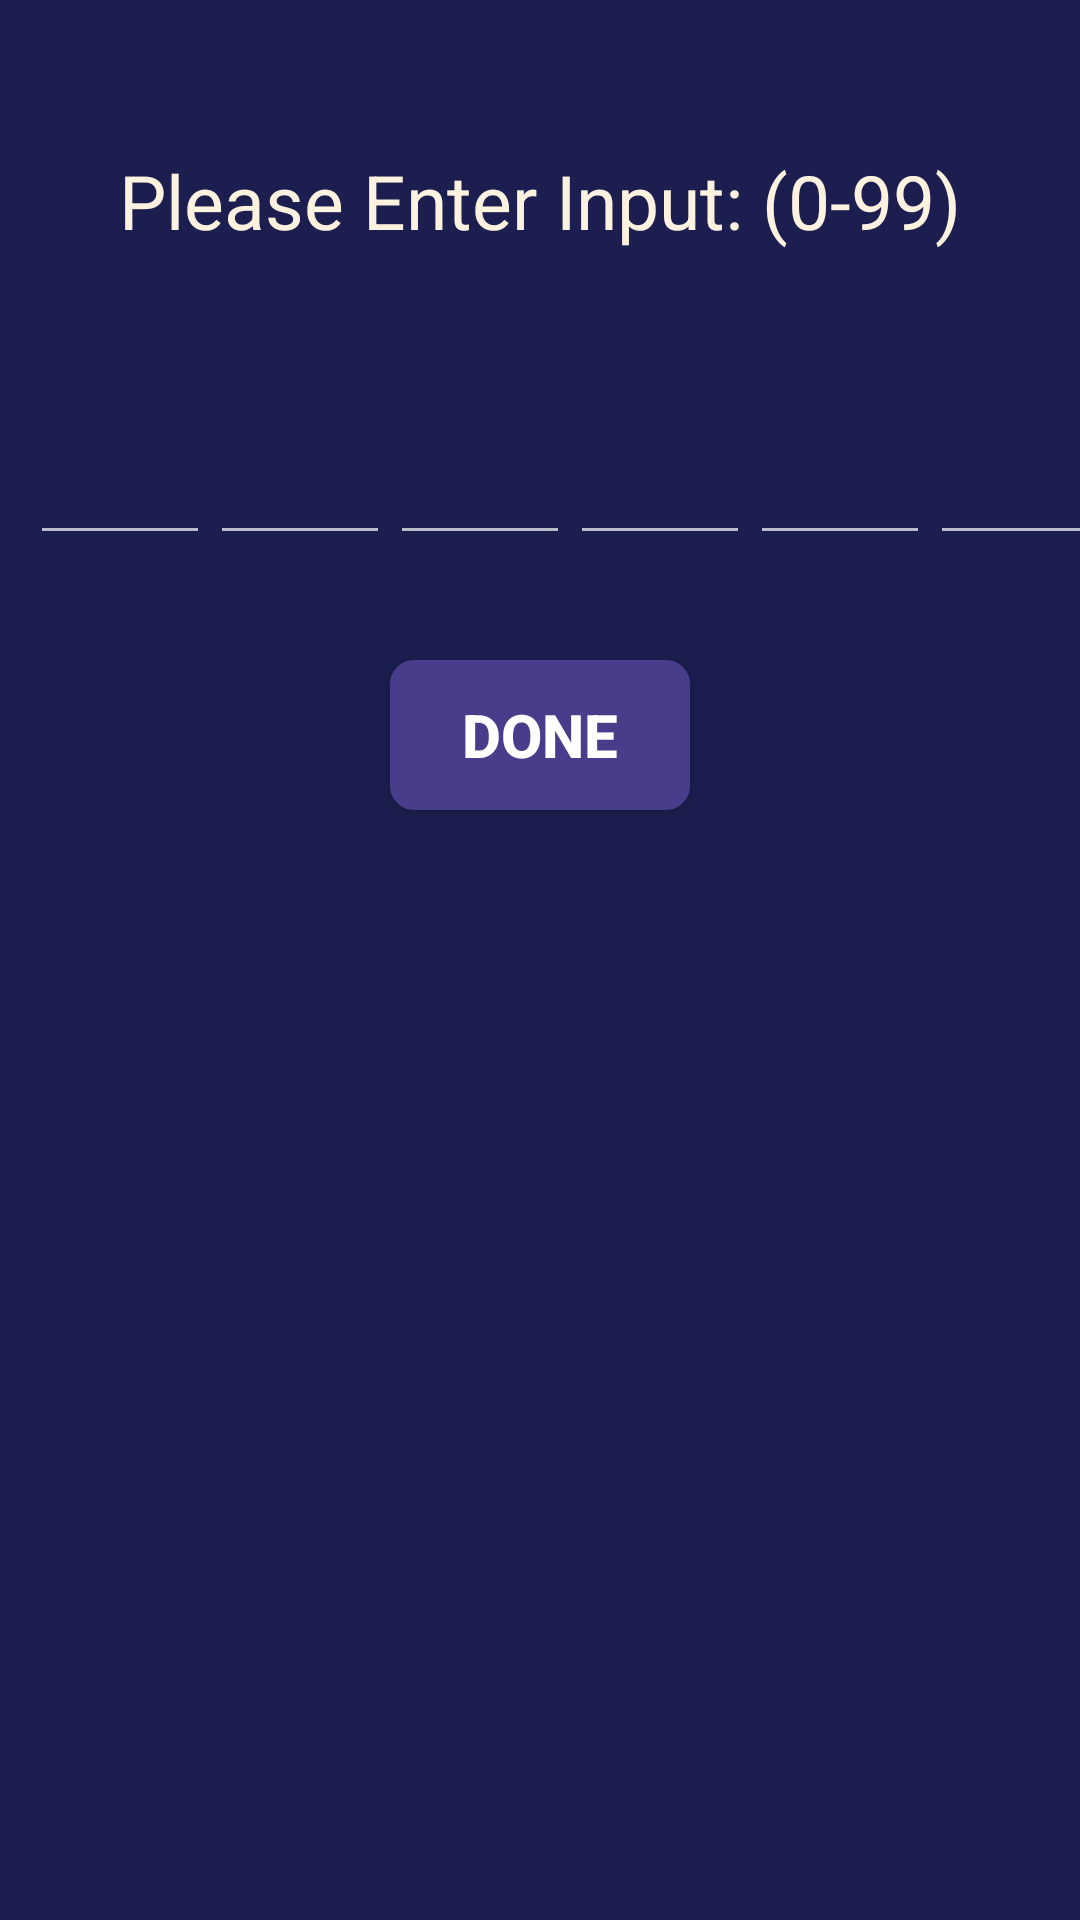

Produce the Android XML layout that renders to this screen, including the resource entries it uses.
<!-- AndroidManifest.xml: application theme Theme.Design.NoActionBar -->
<!-- res/layout/profile.xml -->
<?xml version="1.0" encoding="utf-8"?>
<LinearLayout xmlns:android="http://schemas.android.com/apk/res/android"
    xmlns:app="http://schemas.android.com/apk/res-auto"
    android:layout_width="match_parent"
    android:layout_height="match_parent"
    xmlns:tools="http://schemas.android.com/tools"
    android:background="@color/colorPrimaryDarkTransparent"
    android:orientation="vertical"
    tools:context=".ProfileFragment">

    <LinearLayout
        android:layout_width="wrap_content"
        android:layout_height="50dp"
        android:layout_gravity="center"
        android:layout_marginTop="50dp">

        <TextView
            android:layout_width="wrap_content"
            android:layout_height="wrap_content"
            android:text="Please Enter Input: (0-99)"
            android:textSize="25sp"
            android:gravity="center"
            android:textColor="@color/LightOrange" />

    </LinearLayout>

    <LinearLayout
        android:layout_width="match_parent"
        android:layout_height="100dp"
        android:layout_marginTop="10dp"
        android:orientation="horizontal"
        android:paddingTop="25dp">

        <EditText
            android:id="@+id/etextID1"
            android:layout_width="60dp"
            android:layout_height="50dp"
            android:layout_marginLeft="10dp"
            android:cursorVisible="true"
            android:inputType="number"
            android:maxLength="2"
            android:textAlignment="center"
            android:imeOptions="actionNext" />

        <EditText
            android:id="@+id/etextID2"
            android:layout_width="60dp"
            android:layout_height="50dp"
            android:cursorVisible="true"
            android:inputType="number"
            android:maxLength="2"
            android:textAlignment="center"
            android:imeOptions="actionNext" />

        <EditText
            android:id="@+id/etextID3"
            android:layout_width="60dp"
            android:layout_height="50dp"
            android:cursorVisible="true"
            android:inputType="number"
            android:maxLength="2"
            android:textAlignment="center"
            android:imeOptions="actionNext" />

        <EditText
            android:id="@+id/etextID4"
            android:layout_width="60dp"
            android:layout_height="50dp"
            android:cursorVisible="true"
            android:inputType="number"
            android:maxLength="2"
            android:textAlignment="center"
            android:imeOptions="actionNext" />

        <EditText
            android:id="@+id/etextID5"
            android:layout_width="60dp"
            android:layout_height="50dp"
            android:cursorVisible="true"
            android:inputType="number"
            android:maxLength="2"
            android:textAlignment="center"
            android:imeOptions="actionNext" />

        <EditText
            android:id="@+id/etextID6"
            android:layout_width="60dp"
            android:layout_height="50dp"
            android:cursorVisible="true"
            android:inputType="number"
            android:maxLength="2"
            android:textAlignment="center"
            android:imeOptions="actionDone" />
    </LinearLayout>

    <LinearLayout
        android:layout_width="wrap_content"
        android:layout_height="wrap_content"
        android:layout_gravity="center">

        <Button
            android:id="@+id/CheckID"
            android:layout_width="100dp"
            android:layout_height="50dp"
            android:layout_margin="10dp"
            android:text="DONE"
            android:background="@drawable/buttonshape_normal"
            android:textSize="20sp"
            android:textStyle="bold"/>

    </LinearLayout>

    <LinearLayout
        android:id="@+id/layoutID"
        android:layout_width="match_parent"
        android:layout_height="match_parent"
        android:layout_marginTop="25dp"
        android:orientation="vertical"
        android:visibility="gone">

        <Button
            android:id="@+id/bubbleSortID"
            android:layout_width="match_parent"
            android:layout_height="wrap_content"
            android:layout_margin="4dp"
            android:background="@drawable/buttonshape01"
            android:shadowColor="#A8A8A8"
            android:shadowDx="0"
            android:shadowDy="0"
            android:shadowRadius="5"
            android:text="Bubble Sort"
            android:textColor="#FFFFFF"
            android:textSize="30sp" />

        <Button
            android:id="@+id/insertionSortID"
            android:layout_width="match_parent"
            android:layout_height="wrap_content"
            android:layout_margin="4dp"
            android:background="@drawable/buttonshape01"
            android:shadowColor="#A8A8A8"
            android:shadowDx="0"
            android:shadowDy="0"
            android:shadowRadius="5"
            android:text="Insertion Sort"
            android:textColor="#FFFFFF"
            android:textSize="30sp" />

        <Button
            android:id="@+id/selectionSortID"
            android:layout_width="match_parent"
            android:layout_height="wrap_content"
            android:layout_margin="4dp"
            android:background="@drawable/buttonshape01"
            android:shadowColor="#A8A8A8"
            android:shadowDx="0"
            android:shadowDy="0"
            android:shadowRadius="5"
            android:text="SELECTION SORT"
            android:textColor="#FFFFFF"
            android:textSize="30sp" />


    </LinearLayout>

</LinearLayout>
<!-- resources referenced by this layout -->
<resources>
  <color name="LightOrange">#fdf2df</color>
  <color name="colorPrimaryDarkTransparent">#d8181c54</color>
  <!-- drawable buttonshape01 (drawable) -->
  <?xml version="1.0" encoding="utf-8"?>
  <shape xmlns:android="http://schemas.android.com/apk/res/android" android:shape="rectangle" >
      <corners
          android:radius="3dp"
          />
      <solid
          android:color="@color/LightSlateGray"
          />
      <padding
          android:left="0dp"
          android:top="0dp"
          android:right="0dp"
          android:bottom="0dp"
          />
  
      <stroke
          android:width="0dp"
          android:color="#3b3b3b"
          />
  </shape>
  <!-- drawable buttonshape_normal (drawable) -->
  <?xml version="1.0" encoding="utf-8"?>
  <shape xmlns:android="http://schemas.android.com/apk/res/android" android:shape="rectangle" >
      <corners
          android:radius="8dp"
          />
      <solid
          android:color="@color/DarkSlateBlue"/>
      <padding
          android:left="0dp"
          android:top="0dp"
          android:right="0dp"
          android:bottom="0dp"
          />
  
      <stroke
          android:width="0dp"
          android:color="#0a0a0a"
          />
  </shape>
  <color name="LightSlateGray">#778899</color>
  <color name="DarkSlateBlue">#483D8B</color>
</resources>
